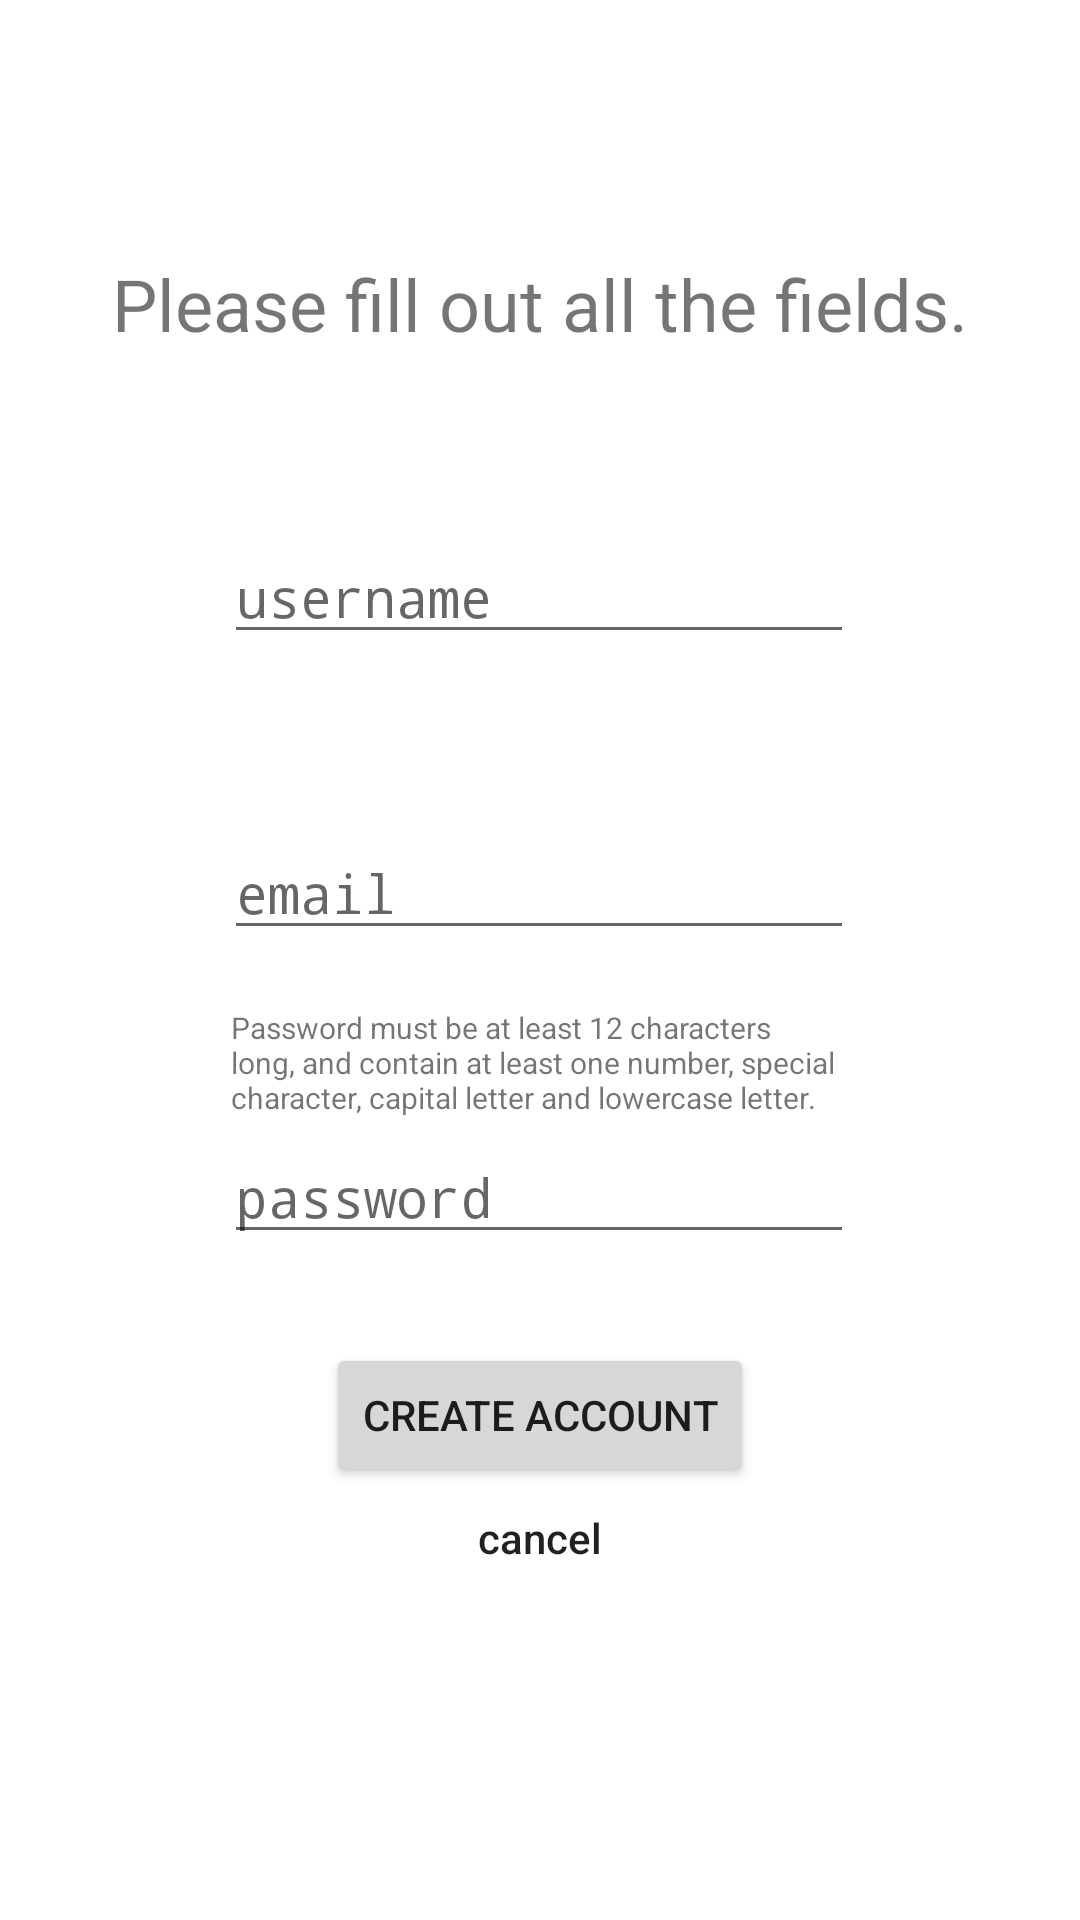

This screen was rendered from an Android layout file. Write that file and the resources it references.
<!-- AndroidManifest.xml: application theme Theme.WasteCalc -->
<!-- res/layout/activity_create_account.xml -->
<?xml version="1.0" encoding="utf-8"?>
<androidx.constraintlayout.widget.ConstraintLayout xmlns:android="http://schemas.android.com/apk/res/android"
    xmlns:app="http://schemas.android.com/apk/res-auto"
    xmlns:tools="http://schemas.android.com/tools"
    android:layout_width="match_parent"
    android:layout_height="match_parent"

    tools:context=".CreateAccount">

    <EditText
        android:id="@+id/editTextNewUsername"
        android:layout_width="wrap_content"
        android:layout_height="wrap_content"
        android:ems="10"
        android:fontFamily="monospace"
        android:hint="username"
        android:inputType="textPersonName"
        app:layout_constraintBottom_toBottomOf="parent"
        app:layout_constraintEnd_toEndOf="parent"
        app:layout_constraintHorizontal_bias="0.497"
        app:layout_constraintStart_toStartOf="parent"
        app:layout_constraintTop_toTopOf="parent"
        app:layout_constraintVertical_bias="0.295" />

    <EditText
        android:id="@+id/editTextEmailAddress"
        android:layout_width="wrap_content"
        android:layout_height="wrap_content"
        android:ems="10"
        android:fontFamily="monospace"
        android:hint="email"
        android:inputType="textEmailAddress"
        app:layout_constraintBottom_toBottomOf="parent"
        app:layout_constraintEnd_toEndOf="parent"
        app:layout_constraintHorizontal_bias="0.497"
        app:layout_constraintStart_toStartOf="parent"
        app:layout_constraintTop_toTopOf="parent"
        app:layout_constraintVertical_bias="0.46" />

    <EditText
        android:id="@+id/editTextNewPassword"
        android:layout_width="210dp"
        android:layout_height="wrap_content"
        android:ems="10"
        android:fontFamily="monospace"
        android:hint="password"
        android:inputType="textPassword"
        app:layout_constraintBottom_toBottomOf="parent"
        app:layout_constraintEnd_toEndOf="parent"
        app:layout_constraintHorizontal_bias="0.497"
        app:layout_constraintStart_toStartOf="parent"
        app:layout_constraintTop_toTopOf="parent"
        app:layout_constraintVertical_bias="0.629" />

    <Button
        android:id="@+id/buttonRegister"
        android:layout_width="wrap_content"
        android:layout_height="wrap_content"
        android:text="Create account"
        app:layout_constraintBottom_toBottomOf="parent"
        app:layout_constraintEnd_toEndOf="parent"
        app:layout_constraintStart_toStartOf="parent"
        app:layout_constraintTop_toTopOf="parent"
        app:layout_constraintVertical_bias="0.756" />

    <TextView
        android:id="@+id/textViewCancelRegisteration"
        android:layout_width="wrap_content"
        android:layout_height="wrap_content"
        android:text="cancel"
        android:textAppearance="@style/TextAppearance.AppCompat.Body2"
        app:layout_constraintBottom_toBottomOf="parent"
        app:layout_constraintEnd_toEndOf="parent"
        app:layout_constraintStart_toStartOf="parent"
        app:layout_constraintTop_toTopOf="parent"
        app:layout_constraintVertical_bias="0.81" />

    <TextView
        android:id="@+id/textViewPasswordinfo"
        android:layout_width="207dp"
        android:layout_height="76dp"
        android:text="Password must be at least 12 characters long, and contain at least one number, special character, capital letter and lowercase letter."
        android:textSize="10sp"
        app:layout_constraintBottom_toBottomOf="parent"
        app:layout_constraintEnd_toEndOf="parent"
        app:layout_constraintHorizontal_bias="0.504"
        app:layout_constraintStart_toStartOf="parent"
        app:layout_constraintTop_toTopOf="parent"
        app:layout_constraintVertical_bias="0.595" />

    <TextView
        android:id="@+id/textViewInfo"
        android:layout_width="wrap_content"
        android:layout_height="wrap_content"
        android:text="Please fill out all the fields."
        android:textSize="24sp"
        app:layout_constraintBottom_toBottomOf="parent"
        app:layout_constraintEnd_toEndOf="parent"
        app:layout_constraintStart_toStartOf="parent"
        app:layout_constraintTop_toTopOf="parent"
        app:layout_constraintVertical_bias="0.14" />

</androidx.constraintlayout.widget.ConstraintLayout>
<!-- resources referenced by this layout -->
<resources>
  <style name="Theme.WasteCalc" parent="Theme.MaterialComponents.DayNight.DarkActionBar">
          
          <item name="colorPrimary">@color/black</item>
          <item name="colorPrimaryVariant">@color/black</item>
          <item name="colorOnPrimary">@color/white</item>
          
          <item name="colorSecondary">@android:color/holo_green_light</item>
          <item name="colorSecondaryVariant">@android:color/holo_green_light</item>
          <item name="colorOnSecondary">@color/black</item>
          
          <item name="android:statusBarColor" tools:targetApi="l">?attr/colorPrimaryVariant</item>
          
      </style>
  <!-- not gathered from this repository: default colours our renderer supplied (Android Studio template values) -->
  <color name="black">#FF000000</color>
  <color name="white">#FFFFFFFF</color>
</resources>
